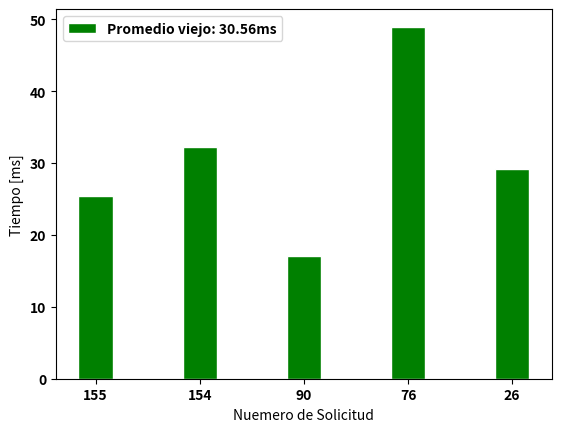

Generate this figure with matplotlib:
# -*- coding: utf-8 -*-
"""
Created on Mon Sep 16 09:46:04 2019

[redacted]
"""

 # [tiempo]= ms
 
import numpy as np
import matplotlib.pyplot as plt
from matplotlib import rc


waiting_viejo = np.array([25.43,32.27,17.02,48.97,29.12])
waiting_nuevo = np.array([])


rc('font', weight='bold')
barWidth = 0.33
r1 = np.linspace(0,len(waiting_viejo)-1,len(waiting_viejo))
r2 = [x + barWidth for x in r1]
names = ['155','154','90','76','26']

 
plt.bar(r1, waiting_viejo, color='green', edgecolor='white', width=barWidth, label ='Promedio viejo: ' + str(round(np.average(waiting_viejo), 2)) + 'ms')
#plt.bar(r2, I12, color='purple', width=barWidth, edgecolor='white', label ='I')

plt.xticks(r1, names, fontweight='bold')
plt.xlabel("Nuemero de Solicitud")
plt.ylabel("Tiempo [ms]")
plt.title("")
plt.legend(loc='best') 
plt.show()